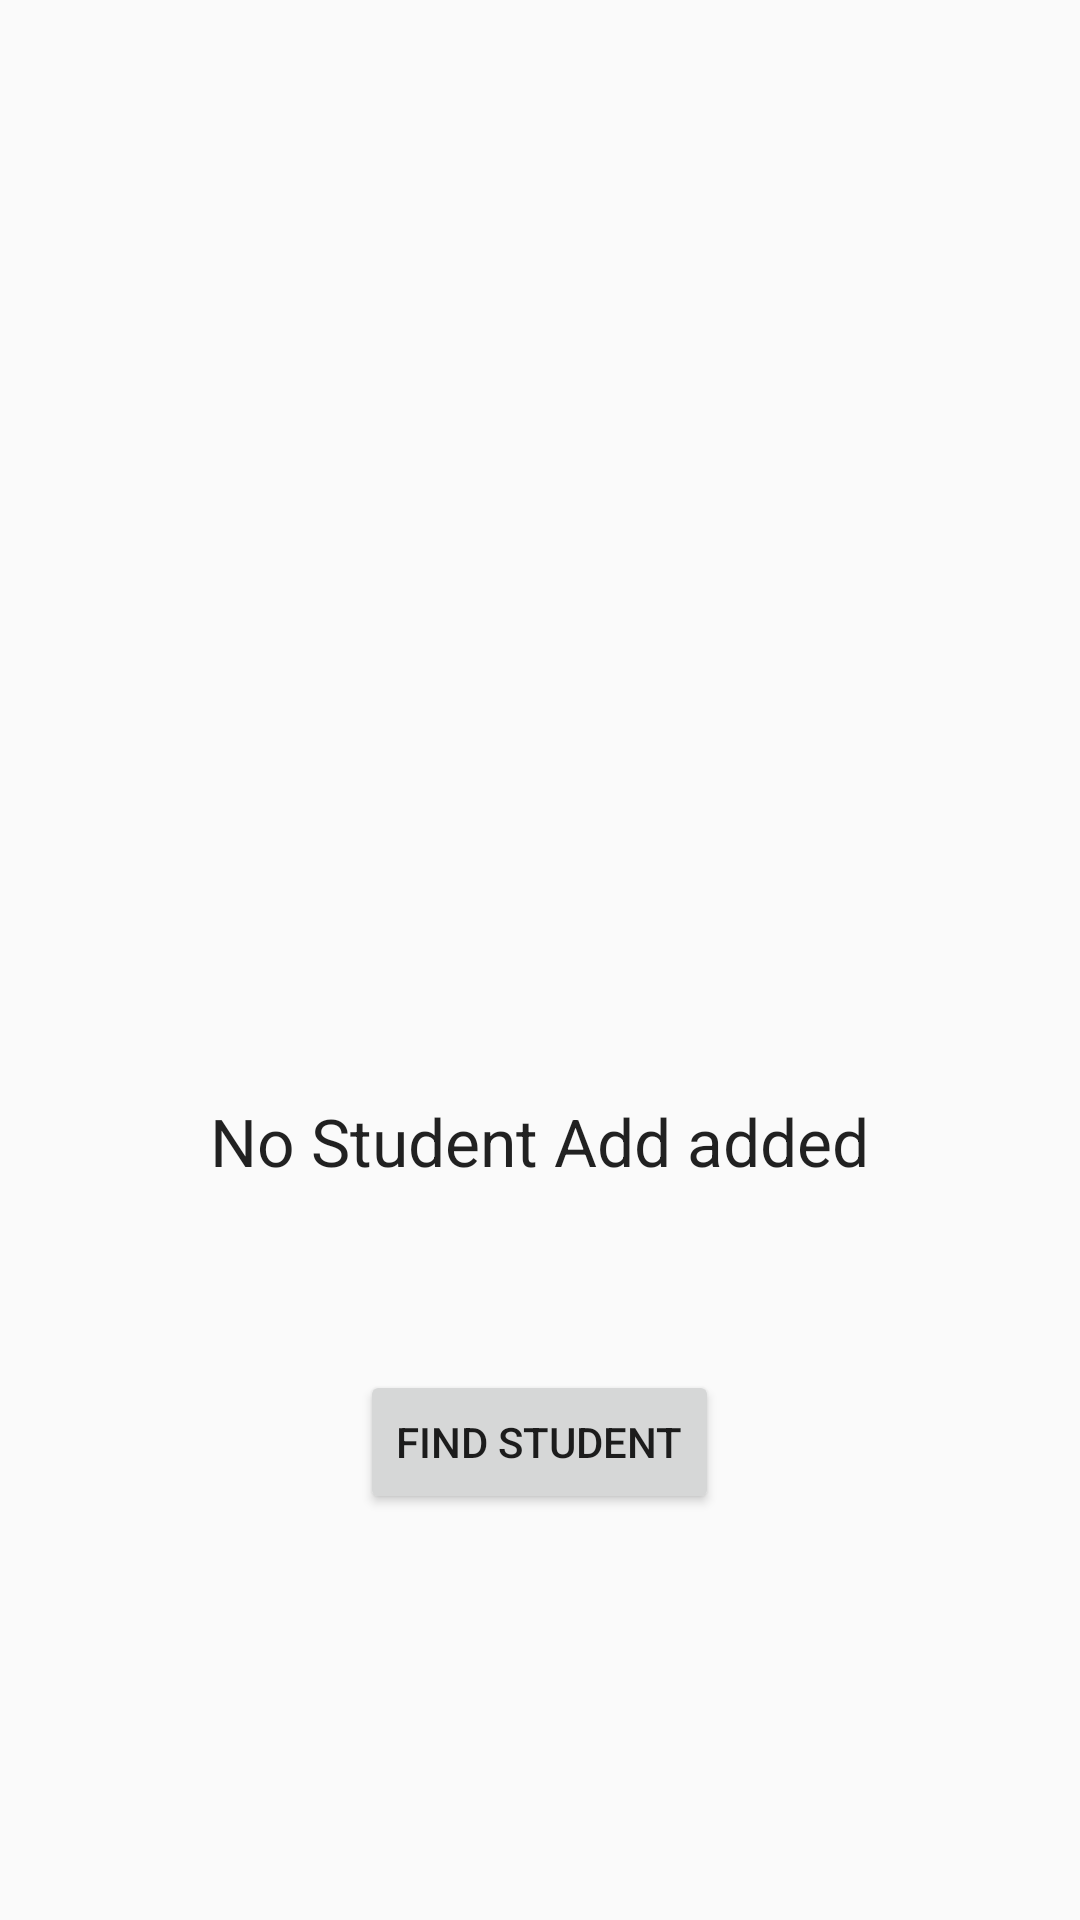

Android layout source for this screen:
<!-- AndroidManifest.xml: application theme AppTheme -->
<!-- res/layout/no_student.xml -->
<?xml version="1.0" encoding="utf-8"?>
<RelativeLayout xmlns:android="http://schemas.android.com/apk/res/android"
    android:orientation="vertical" android:layout_width="match_parent"
    android:layout_height="match_parent">

    <TextView
        android:layout_width="wrap_content"
        android:layout_height="wrap_content"
        android:textAppearance="?android:attr/textAppearanceLarge"
        android:text="No Student Add added"
        android:id="@+id/textView10"
        android:layout_alignParentBottom="true"
        android:layout_centerHorizontal="true"
        android:layout_marginBottom="245dp" />

    <Button
        android:layout_width="wrap_content"
        android:layout_height="wrap_content"
        android:text="Find Student"
        android:id="@+id/no_student_button"
        android:layout_alignTop="@+id/textView10"
        android:layout_centerHorizontal="true"
        android:layout_marginTop="91dp" />
</RelativeLayout>
<!-- resources referenced by this layout -->
<resources>
  <style name="AppTheme" parent="Theme.AppCompat.Light.DarkActionBar">
          
          <item name="colorPrimary">@color/colorPrimary</item>
          <item name="colorPrimaryDark">@color/colorPrimaryDark</item>
          <item name="colorAccent">@color/colorAccent</item>
      </style>
  <color name="colorPrimary">#FFC107</color>
  <color name="colorPrimaryDark">#FF6F00</color>
  <color name="colorAccent">#FF4081</color>
</resources>
